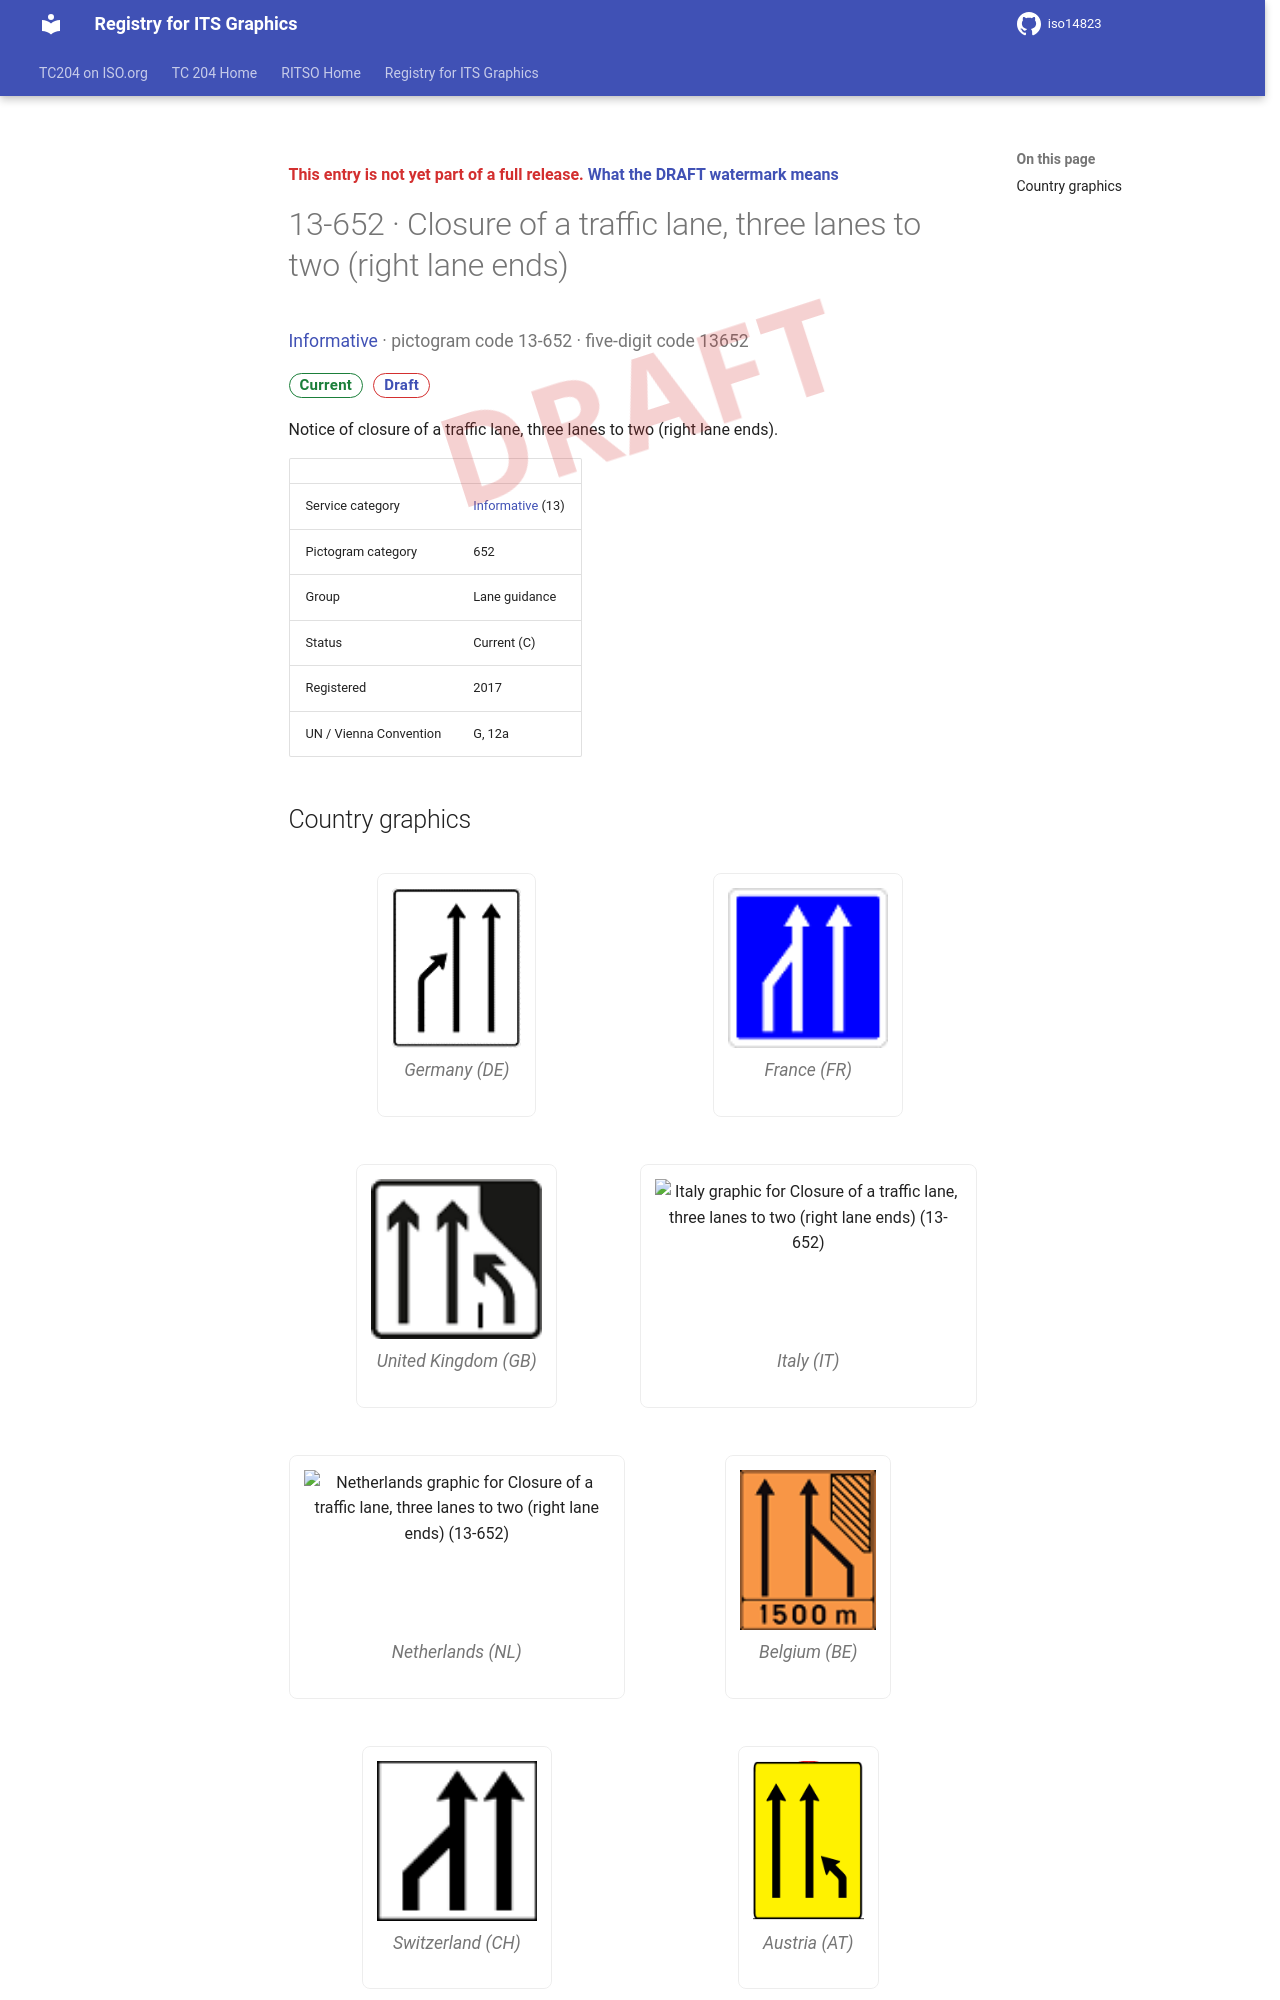

repository: k-vaughn/iso14823 · page: v0.1.0-alpha.1/signs/13-652/index.html · generator: mkdocs

<div class="draft4-watermark" aria-hidden="true"></div>

<p class="draft-note">This entry is not yet part of a full release. <a href="../#draft-watermark">What the DRAFT watermark means</a></p>

# 13-652 · Closure of a traffic lane, three lanes to two (right lane ends)

<p class="sign-kicker"><a href="../categories/13/">Informative</a> · pictogram code 13-652 · five-digit code 13652</p>
<p class="sign-chips"><span class="chip chip-current">Current</span> <a class="chip chip-draft" href="../#draft-watermark">Draft</a></p>
<p>Notice of closure of a traffic lane, three lanes to two (right lane ends).</p>
| | |
| --- | --- |
| Service category | <a href="../categories/13/">Informative</a> (13) |
| Pictogram category | 652 |
| Group | Lane guidance |
| Status | Current (C) |
| Registered | 2017 |
| UN / Vienna Convention | G, 12a |
